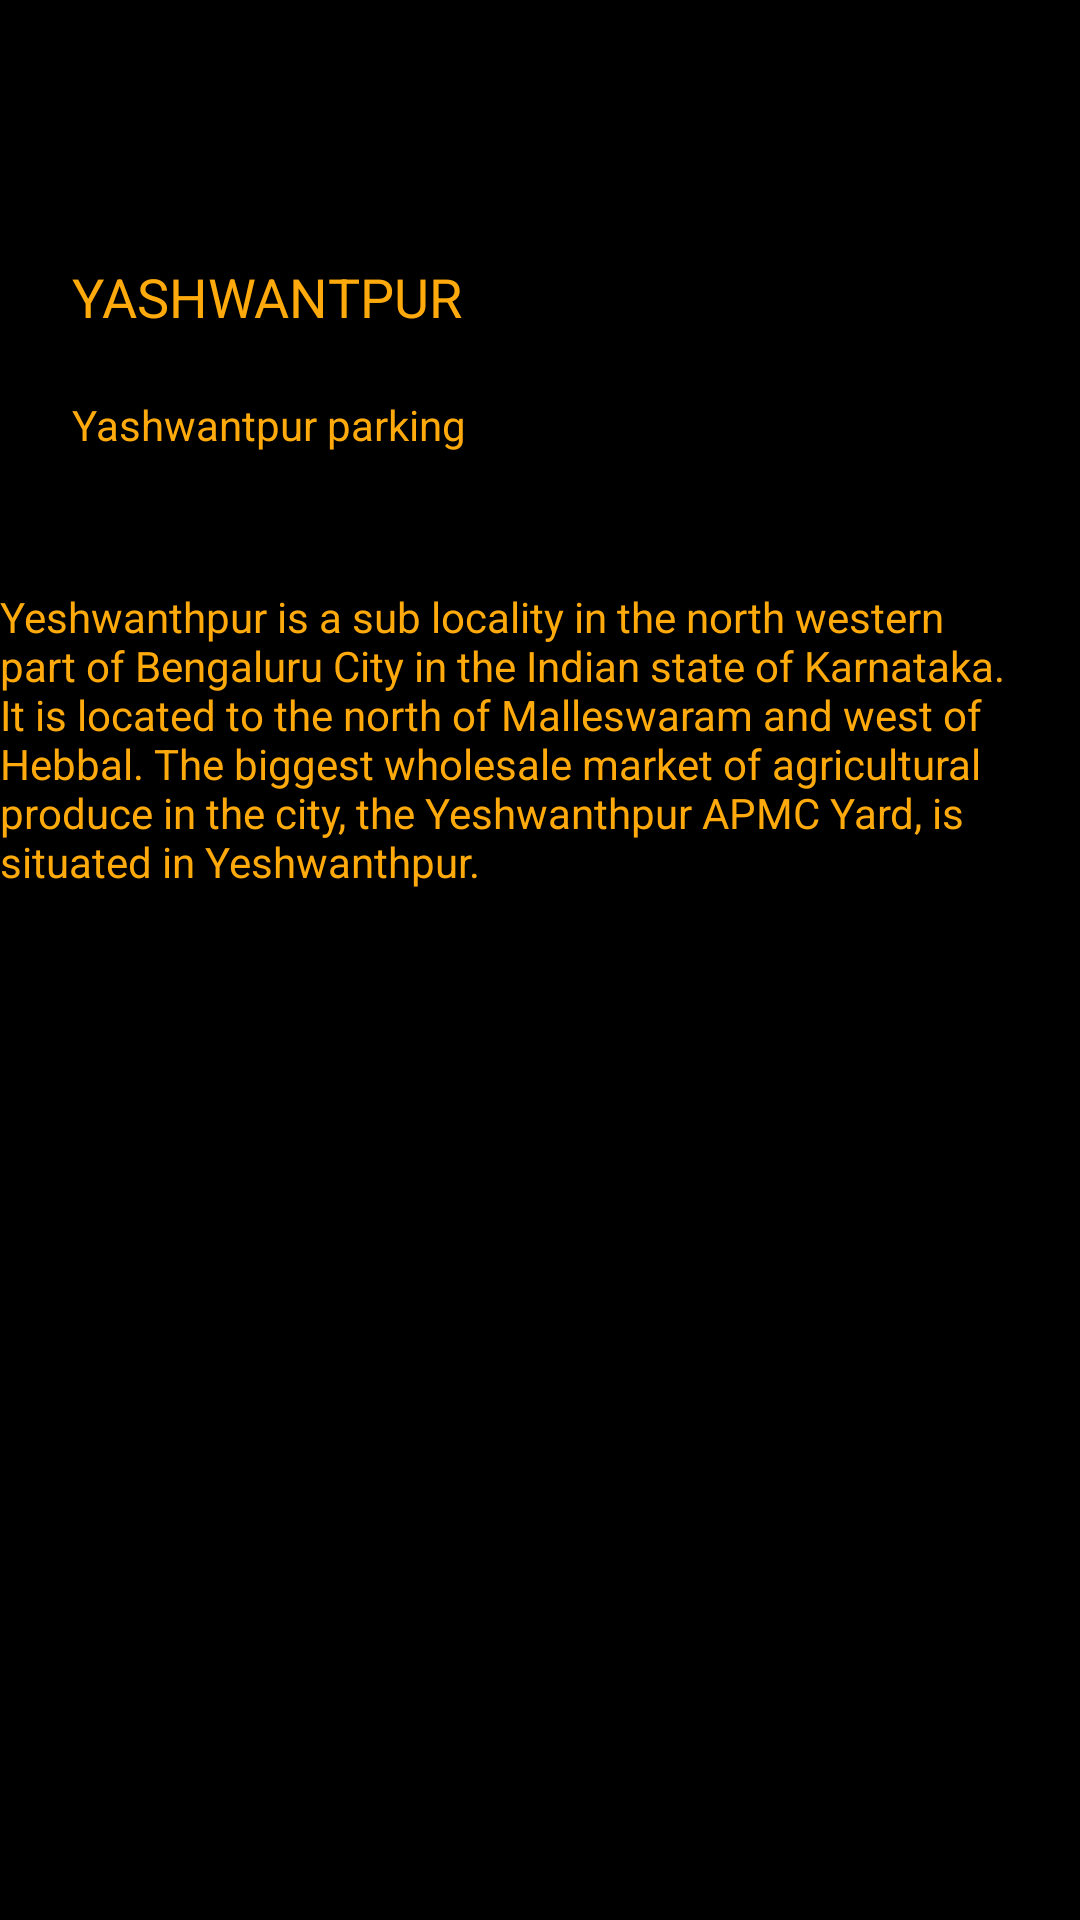

Produce the Android XML layout that renders to this screen, including the resource entries it uses.
<!-- AndroidManifest.xml: application theme AppTheme -->
<!-- res/layout/fragment_tab5.xml -->
<RelativeLayout xmlns:android="http://schemas.android.com/apk/res/android"
    xmlns:tools="http://schemas.android.com/tools"
    android:layout_width="match_parent"
    android:layout_height="match_parent"
    xmlns:app="http://schemas.android.com/apk/res-auto"
    tools:context="com.cs207.ParkKing.Park.Tab5"
    android:background="@color/colorPrimaryDark">

    

    <ImageView
        android:id="@+id/imageView40"
        android:layout_width="fill_parent"
        android:layout_height="wrap_content"
        android:layout_alignParentTop="true"
        android:layout_marginTop="54dp"
        app:srcCompat="@drawable/spiderman" />

    <TextView
        android:id="@+id/textView41"
        android:layout_width="wrap_content"
        android:layout_height="30dp"
        android:layout_below="@+id/textView40"
        android:layout_alignParentStart="true"

        android:layout_marginStart="24dp"
        android:layout_marginLeft="15dp"
        android:layout_marginTop="21dp"
        android:layout_toStartOf="@+id/imageButton30"
        android:text="Yashwantpur parking"
        android:textColor="?android:attr/colorPressedHighlight" />

    <TextView
        android:id="@+id/textView42"
        android:layout_width="381dp"
        android:layout_height="115dp"
        android:layout_below="@+id/textView41"
        android:layout_alignParentEnd="true"
        android:layout_marginLeft="15dp"
        android:layout_marginTop="27dp"
        android:layout_marginEnd="10dp"
        android:gravity="fill"
        android:text="Yeshwanthpur is a sub locality in the north western part of Bengaluru City in the Indian state of Karnataka. It is located to the north of Malleswaram and west of Hebbal. The biggest wholesale market of agricultural produce in the city, the Yeshwanthpur APMC Yard, is situated in Yeshwanthpur."
        android:textColor="?android:attr/colorPressedHighlight" />

    <ImageButton
        app:srcCompat="?attr/actionModeShareDrawable"
        android:id="@+id/imageButton40"
        android:background="?android:attr/colorPressedHighlight"
        android:layout_width="40dp"
        android:layout_height="40dp"
        android:layout_above="@+id/textView42"
        android:layout_toEndOf="@+id/imageView40"
        android:layout_marginBottom="11dp" />

    <TextView
        android:id="@+id/textView40"
        android:layout_width="wrap_content"
        android:layout_height="50dp"
        android:layout_below="@+id/imageView40"
        android:layout_alignStart="@+id/textView41"
        android:layout_marginStart="0dp"
        android:layout_marginTop="7dp"
        android:gravity="bottom|left|center_vertical"
        android:text="YASHWANTPUR"
        android:textColor="?android:attr/colorPressedHighlight"
        android:textSize="18sp" />

</RelativeLayout>
<!-- resources referenced by this layout -->
<resources>
  <color name="colorPrimaryDark">#000000</color>
  <!-- drawable spiderman: jpg bitmap (drawable, 77281 bytes) -->
  <style name="AppTheme" parent="Base.Theme.AppCompat.Light.DarkActionBar">
          
          <item name="colorPrimary">@color/colorPrimary</item>
          <item name="colorPrimaryDark">@color/colorPrimaryDark</item>
          <item name="colorAccent">@color/colorAccent</item>
          </style>
  <color name="colorPrimary">#feaa0c</color>
  <color name="colorAccent">#ff4081</color>
</resources>
